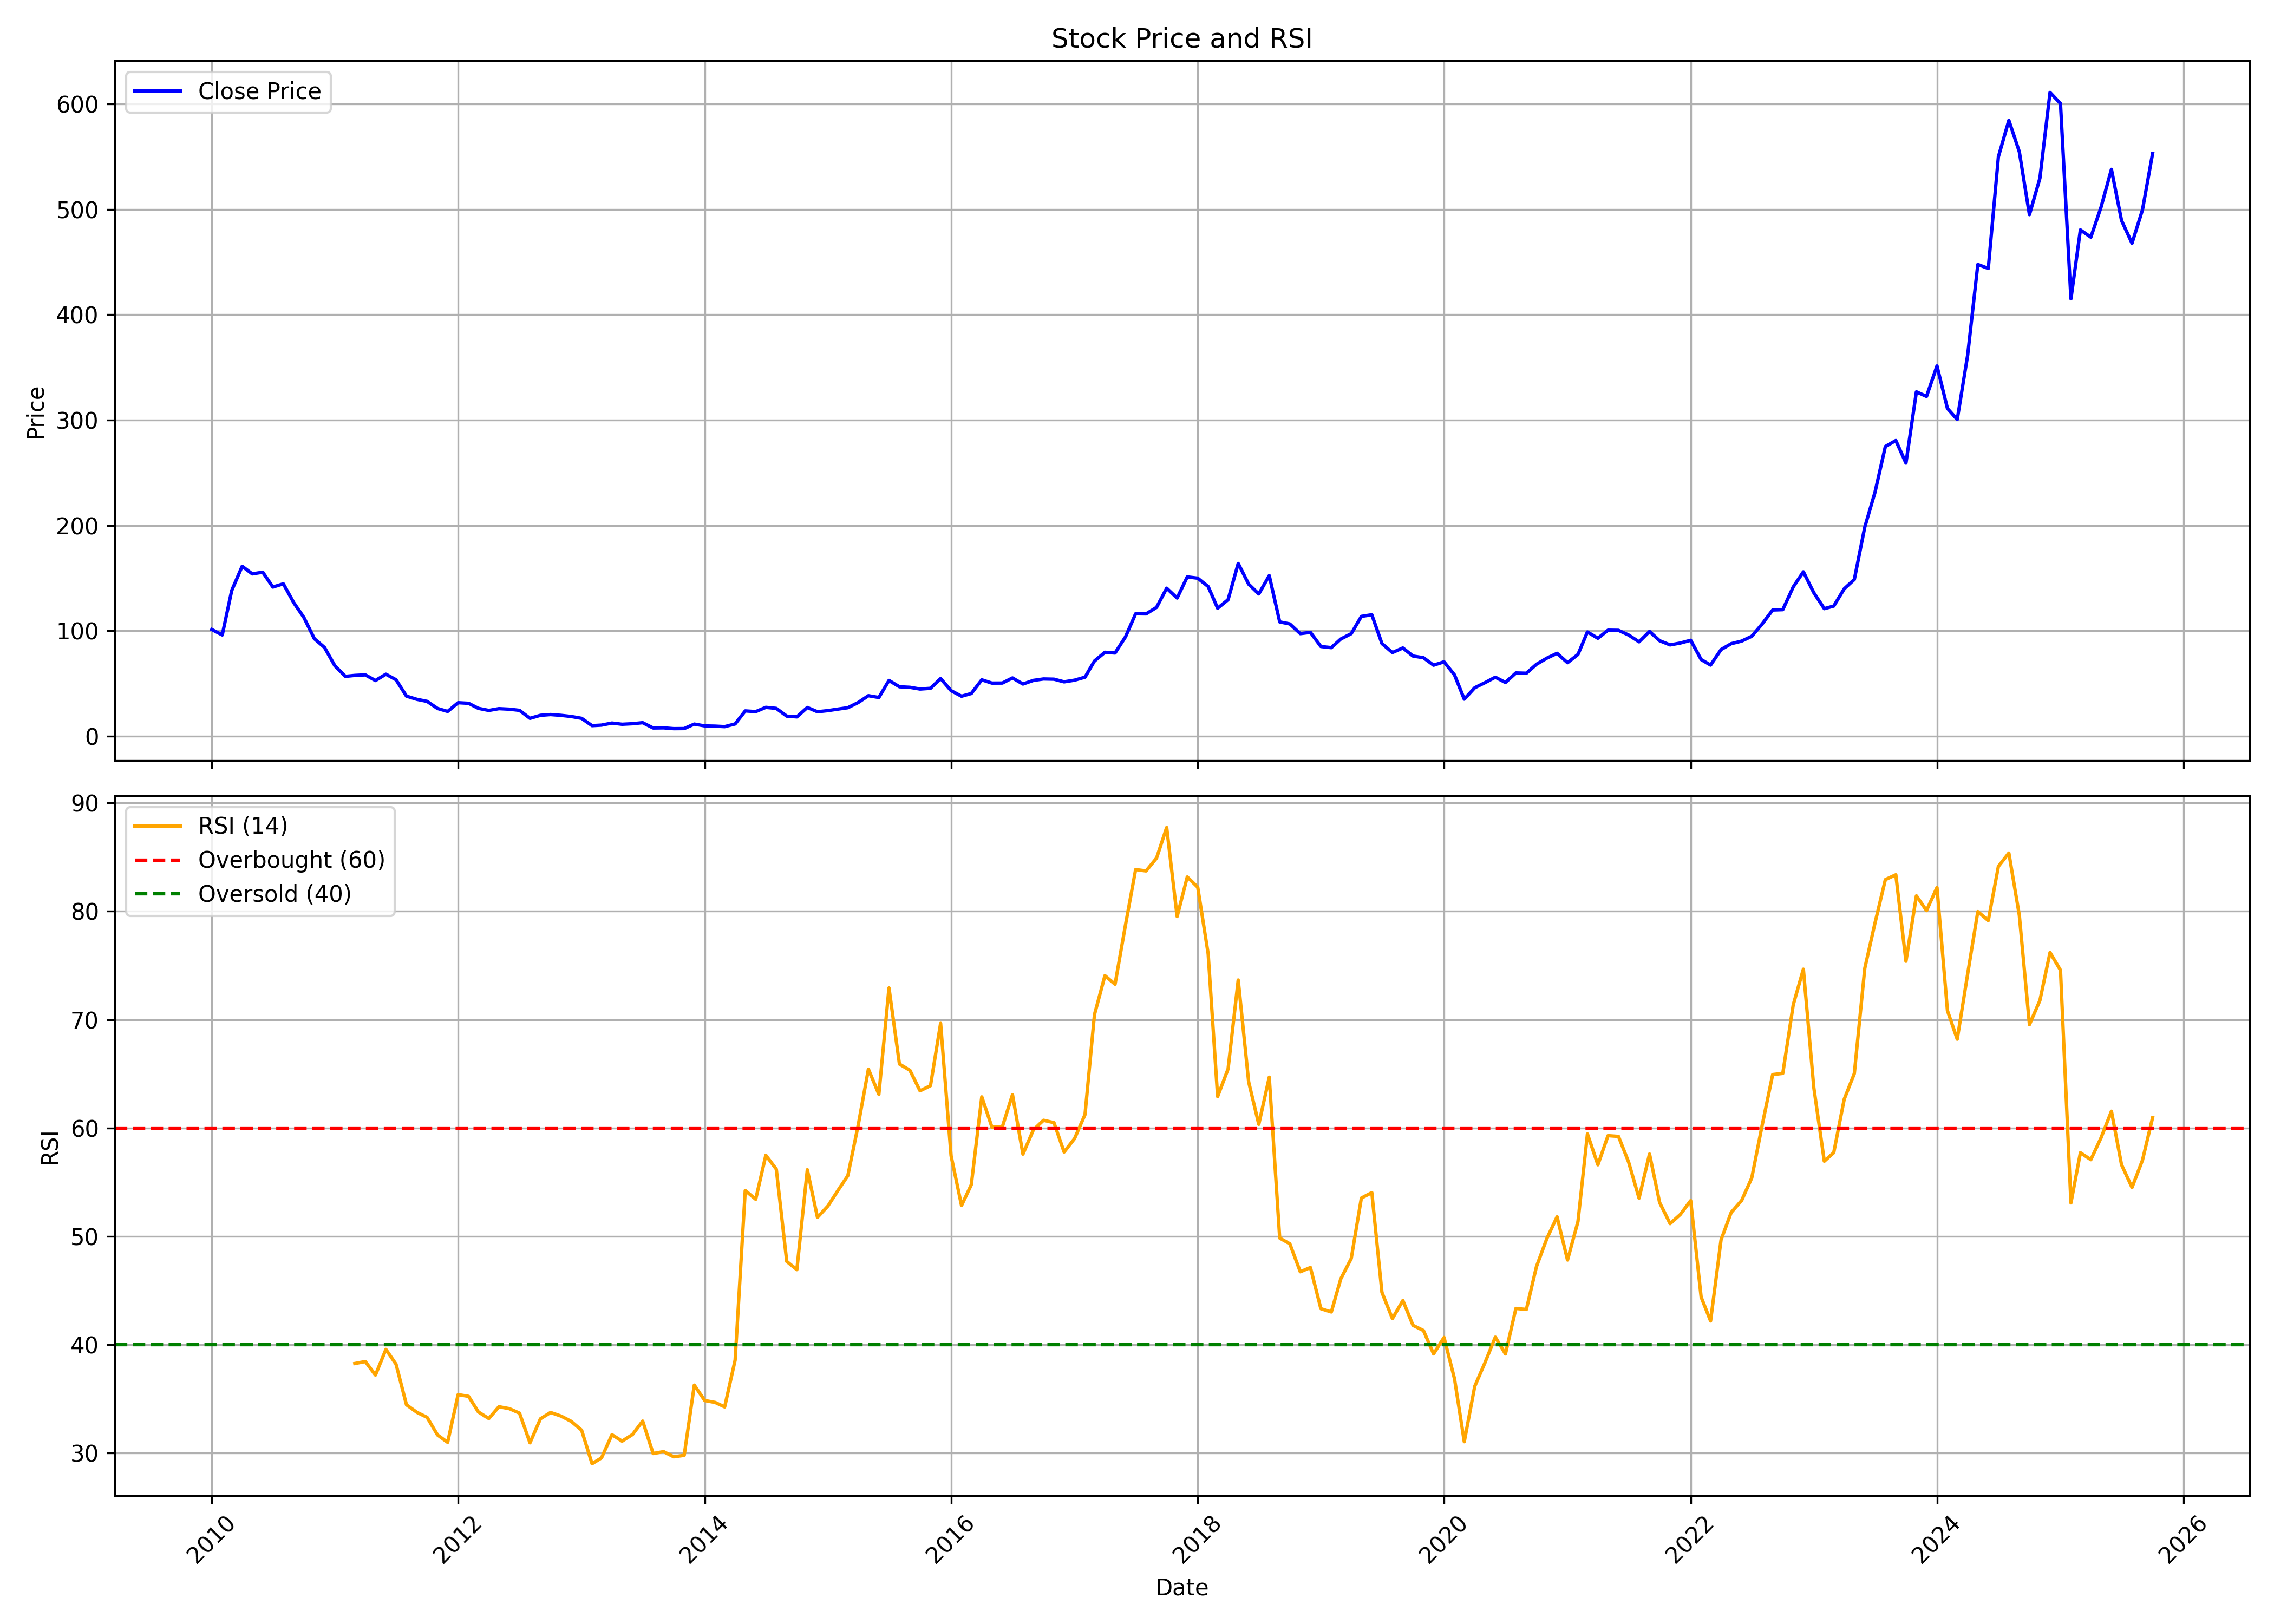

The file beside this chart, header and first rows:
, date, symbol, open, high, low, close, volume, rsi
0, 2010-01-01, WELENT, 90.77, 111.6, 87.09, 101.2, 12654668, 
1, 2010-02-01, WELENT, 105, 105.9, 89.08, 96.02, 3375760, 
2, 2010-03-01, WELENT, 96.02, 142.1, 96.02, 138.1, 50763389, 
3, 2010-04-01, WELENT, 141, 170, 128.4, 161.2, 35808731, 
4, 2010-05-01, WELENT, 159.8, 167.2, 138.3, 154, 11161151, 
5, 2010-06-01, WELENT, 153.2, 159.6, 141.2, 155.6, 5465281, 
6, 2010-07-01, WELENT, 154.5, 158.4, 136.6, 141.5, 2019602, 
7, 2010-08-01, WELENT, 142.6, 165.5, 141.9, 144.6, 5542870, 
8, 2010-09-01, WELENT, 145.8, 149.1, 125.4, 126.6, 2464468, 
9, 2010-10-01, WELENT, 127.9, 138.3, 110.4, 112.5, 2812608, 
10, 2010-11-01, WELENT, 117.3, 119.4, 77.72, 92.47, 3702717, 
11, 2010-12-01, WELENT, 93.77, 100.1, 62.34, 84.16, 4613664, 
12, 2011-01-01, WELENT, 84.16, 85.4, 64.22, 66.65, 955518, 
13, 2011-02-01, WELENT, 67.46, 70.03, 48.72, 56.75, 712124, 
14, 2011-03-01, WELENT, 57.22, 63.24, 48.72, 57.64, 1535068, 38.24
15, 2011-04-01, WELENT, 58.5, 69.17, 51.24, 58.16, 410773, 38.42
16, 2011-05-01, WELENT, 59.74, 59.78, 48.46, 52.78, 147566, 37.17
17, 2011-06-01, WELENT, 52.09, 69.13, 49.62, 58.8, 3511127, 39.54
18, 2011-07-01, WELENT, 59.78, 62.13, 49.49, 53.5, 914232, 38.18
19, 2011-08-01, WELENT, 53.8, 54.48, 35.78, 37.96, 357796, 34.43
20, 2011-09-01, WELENT, 37.96, 46.93, 32.15, 34.93, 239595, 33.73
21, 2011-10-01, WELENT, 35.44, 39.62, 28.95, 33.01, 420977, 33.27
22, 2011-11-01, WELENT, 33.09, 34.71, 19.94, 26.26, 324768, 31.64
23, 2011-12-01, WELENT, 27.24, 28.61, 20.92, 23.44, 197372, 30.96
24, 2012-01-01, WELENT, 23.53, 33.69, 23.27, 31.72, 321683, 35.37
25, 2012-02-01, WELENT, 31.17, 35.01, 29.89, 31.17, 177692, 35.21
26, 2012-03-01, WELENT, 30.74, 33.3, 24.85, 26.39, 743912, 33.77
27, 2012-04-01, WELENT, 26.43, 28.57, 24.34, 24.38, 89948, 33.16
28, 2012-05-01, WELENT, 24.38, 30.23, 19.73, 26.09, 262922, 34.25
29, 2012-06-01, WELENT, 25.62, 26.73, 19.94, 25.58, 89227, 34.07
30, 2012-07-01, WELENT, 24.34, 27.28, 22.93, 24.47, 176942, 33.66
31, 2012-08-01, WELENT, 23.91, 24.59, 16.01, 16.91, 109034, 30.91
32, 2012-09-01, WELENT, 17.25, 20.15, 16.23, 19.77, 70504, 33.14
33, 2012-10-01, WELENT, 19.94, 25.02, 19.64, 20.5, 112239, 33.72
34, 2012-11-01, WELENT, 21.09, 21.35, 16.61, 19.73, 659745, 33.39
35, 2012-12-01, WELENT, 21.09, 22.2, 17.93, 18.66, 221124, 32.9
36, 2013-01-01, WELENT, 18.19, 21.35, 16.65, 16.91, 152828, 32.08
37, 2013-02-01, WELENT, 18.79, 18.79, 9.821, 9.949, 140010, 28.98
38, 2013-03-01, WELENT, 9.949, 11.57, 8.241, 10.46, 296522, 29.52
39, 2013-04-01, WELENT, 11.44, 13.32, 10.33, 12.43, 504960, 31.67
40, 2013-05-01, WELENT, 12.43, 14.86, 11.23, 11.27, 67423, 31.07
41, 2013-06-01, WELENT, 11.66, 16.52, 11.32, 11.78, 150150, 31.69
42, 2013-07-01, WELENT, 12.3, 14.22, 10.72, 12.77, 1091000, 32.92
43, 2013-08-01, WELENT, 12.21, 12.21, 7.259, 7.728, 118000, 29.93
44, 2013-09-01, WELENT, 7.387, 8.241, 7.301, 7.857, 56877, 30.1
45, 2013-10-01, WELENT, 7.643, 8.241, 6.746, 7.088, 320197, 29.62
46, 2013-11-01, WELENT, 6.832, 8.241, 6.746, 7.173, 156894, 29.76
47, 2013-12-01, WELENT, 6.874, 11.44, 6.832, 11.44, 192852, 36.24
48, 2014-01-01, WELENT, 12, 12, 8.967, 9.693, 105977, 34.82
49, 2014-02-01, WELENT, 9.693, 10.16, 7.857, 9.479, 58706, 34.64
50, 2014-03-01, WELENT, 9.821, 10.2, 8.198, 9.009, 111957, 34.23
51, 2014-04-01, WELENT, 9.095, 12.3, 8.54, 11.57, 145176, 38.55
52, 2014-05-01, WELENT, 11.57, 23.95, 11.49, 23.95, 514680, 54.22
53, 2014-06-01, WELENT, 24.77, 30.49, 21.73, 23.27, 353837, 53.41
54, 2014-07-01, WELENT, 23.06, 28.69, 22.67, 27.33, 389593, 57.47
55, 2014-08-01, WELENT, 28.18, 28.86, 24.85, 26.34, 521323, 56.19
56, 2014-09-01, WELENT, 26.47, 28.1, 17.98, 19, 551577, 47.67
57, 2014-10-01, WELENT, 18.79, 19.64, 15.88, 18.27, 1136300, 46.91
58, 2014-11-01, WELENT, 19.17, 33.35, 18.36, 27.2, 1111399, 56.14
59, 2014-12-01, WELENT, 26.94, 27.75, 22.2, 23.14, 223958, 51.73
... 130 more rows
